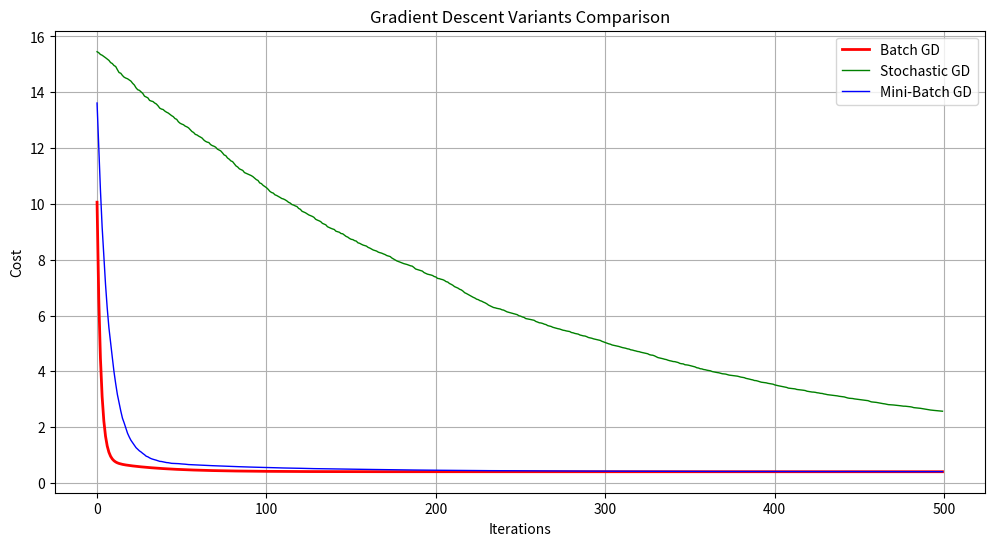

This figure's Python source:
import numpy as np
import matplotlib.pyplot as plt

# Generate synthetic data
np.random.seed(42)
X = 2 * np.random.rand(100, 1)  # Features
y = 4 + 3 * X + np.random.randn(100, 1)  # Linear relationship with noise

# Add bias term
X_b = np.c_[np.ones((100, 1)), X]

# Debugging configuration
DEBUG = True
PRINT_INTERVAL = 20

def compute_cost(theta, X, y):
    """Compute Mean Squared Error"""
    m = len(y)
    predictions = X.dot(theta)
    cost = (1/(2*m)) * np.sum((predictions - y)**2)
    return cost

def gradient_descent(X, y, theta, learning_rate=0.1, n_iters=100, 
                    batch_size=None, debug=False):
    """
    Generalized gradient descent implementation
    batch_size: None=full batch, 1=stochastic, 1<size<len(X)=mini-batch
    """
    cost_history = []
    m = len(y)
    
    for iteration in range(n_iters):
        if batch_size:
            # Randomly select batch
            indices = np.random.randint(0, m, batch_size)
            X_batch = X[indices]
            y_batch = y[indices]
        else:
            # Full batch
            X_batch = X
            y_batch = y
            
        # Compute gradient
        gradients = (1/m) * X_batch.T.dot(X_batch.dot(theta) - y_batch)
        
        # Update parameters
        theta = theta - learning_rate * gradients
        
        # Calculate and store cost
        cost = compute_cost(theta, X, y)
        cost_history.append(cost)
        
        # Debugging output
        if debug and iteration % PRINT_INTERVAL == 0:
            print(f"Iteration {iteration}:")
            print(f"Theta: {theta.flatten()}")
            print(f"Gradients: {gradients.flatten()}")
            print(f"Cost: {cost:.4f}")
            print("----------------------------------")
    
    return theta, cost_history

# Initialize parameters
theta_init = np.random.randn(2, 1)

# Run different variants
theta_batch, cost_batch = gradient_descent(
    X_b, y, theta_init.copy(), learning_rate=0.1, 
    n_iters=500, debug=DEBUG, batch_size=None
)

theta_stochastic, cost_stochastic = gradient_descent(
    X_b, y, theta_init.copy(), learning_rate=0.1,
    n_iters=500, debug=DEBUG, batch_size=1
)

theta_minibatch, cost_minibatch = gradient_descent(
    X_b, y, theta_init.copy(), learning_rate=0.1,
    n_iters=500, debug=DEBUG, batch_size=32
)

# Plot results
plt.figure(figsize=(12, 6))
plt.plot(cost_batch, 'r-', linewidth=2, label='Batch GD')
plt.plot(cost_stochastic, 'g-', linewidth=1, label='Stochastic GD')
plt.plot(cost_minibatch, 'b-', linewidth=1, label='Mini-Batch GD')
plt.xlabel('Iterations')
plt.ylabel('Cost')
plt.title('Gradient Descent Variants Comparison')
plt.legend()
plt.grid(True)
plt.show()

# Final parameters
print("\nFinal Parameters:")
print(f"Batch GD: {theta_batch.flatten()}")
print(f"Stochastic GD: {theta_stochastic.flatten()}")
print(f"Mini-Batch GD: {theta_minibatch.flatten()}")
